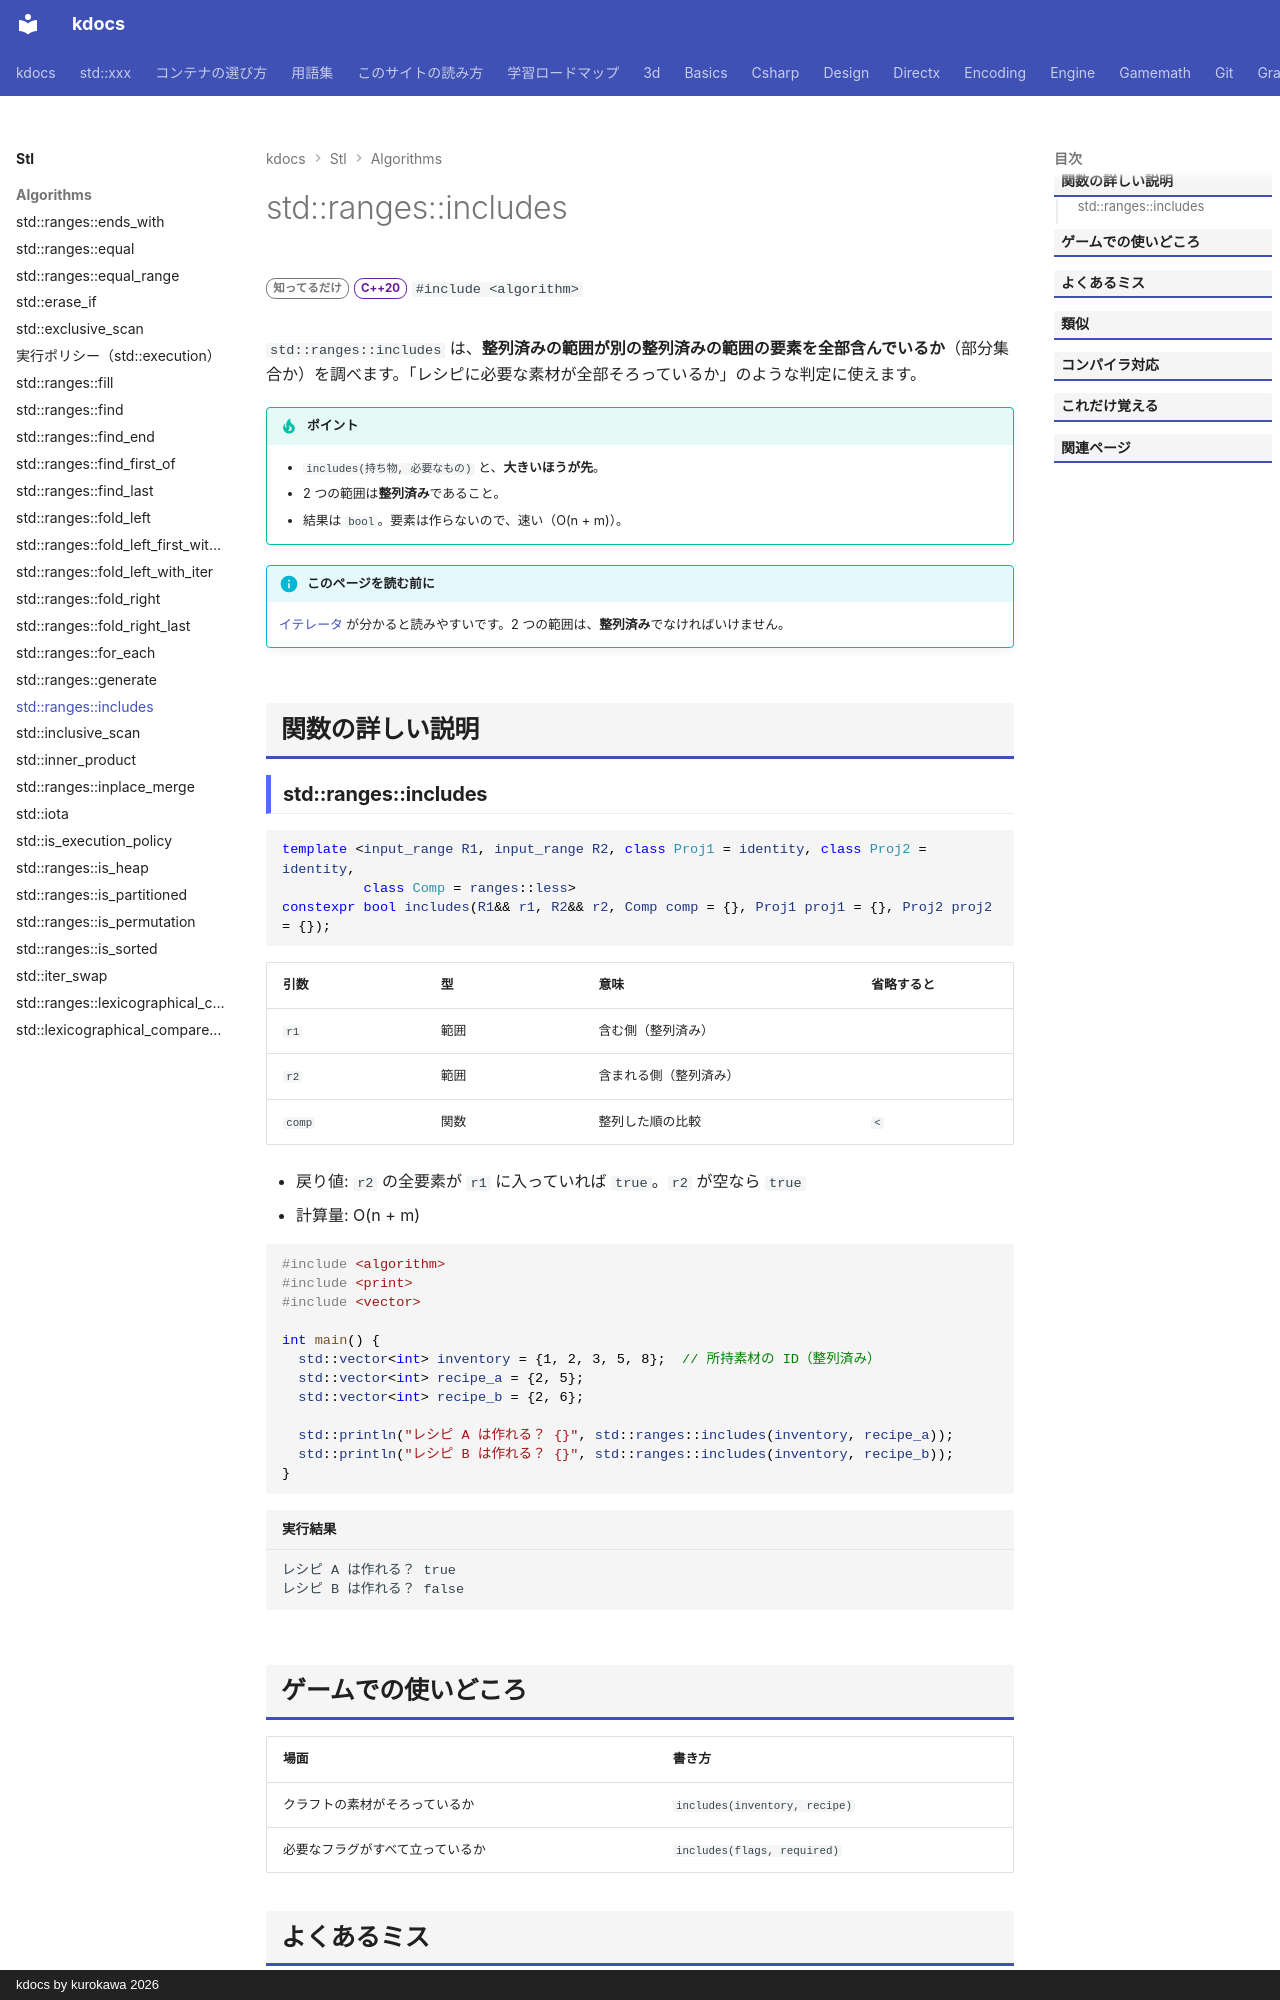

repository: qwzxdf/kdocs · page: stl/algorithms/includes/index.html · generator: mkdocs · copyright: kdocs by kurokawa 2026

---
title: std::ranges::includes
summary: "整列済みの範囲が、別の整列済みの範囲を全部含んでいるかを調べる。"
order: 84
tags:
  - アルゴリズム
---

# std::ranges::includes

<div class="page-badges" markdown>
<span class="rank rank-rare">知ってるだけ</span>
<span class="ver ver-20">C++20</span>
`#include <algorithm>`
</div>

`std::ranges::includes` は、**整列済みの範囲が別の整列済みの範囲の要素を全部含んでいるか**（部分集合か）を調べます。「レシピに必要な素材が全部そろっているか」のような判定に使えます。

!!! tip "ポイント"
    - `includes(持ち物, 必要なもの)` と、**大きいほうが先**。
    - 2 つの範囲は**整列済み**であること。
    - 結果は `bool`。要素は作らないので、速い（O(n + m)）。

!!! info "このページを読む前に"
    [イテレータ](../../basics/iterator.md) が分かると読みやすいです。2 つの範囲は、**整列済み**でなければいけません。

## 関数の詳しい説明
